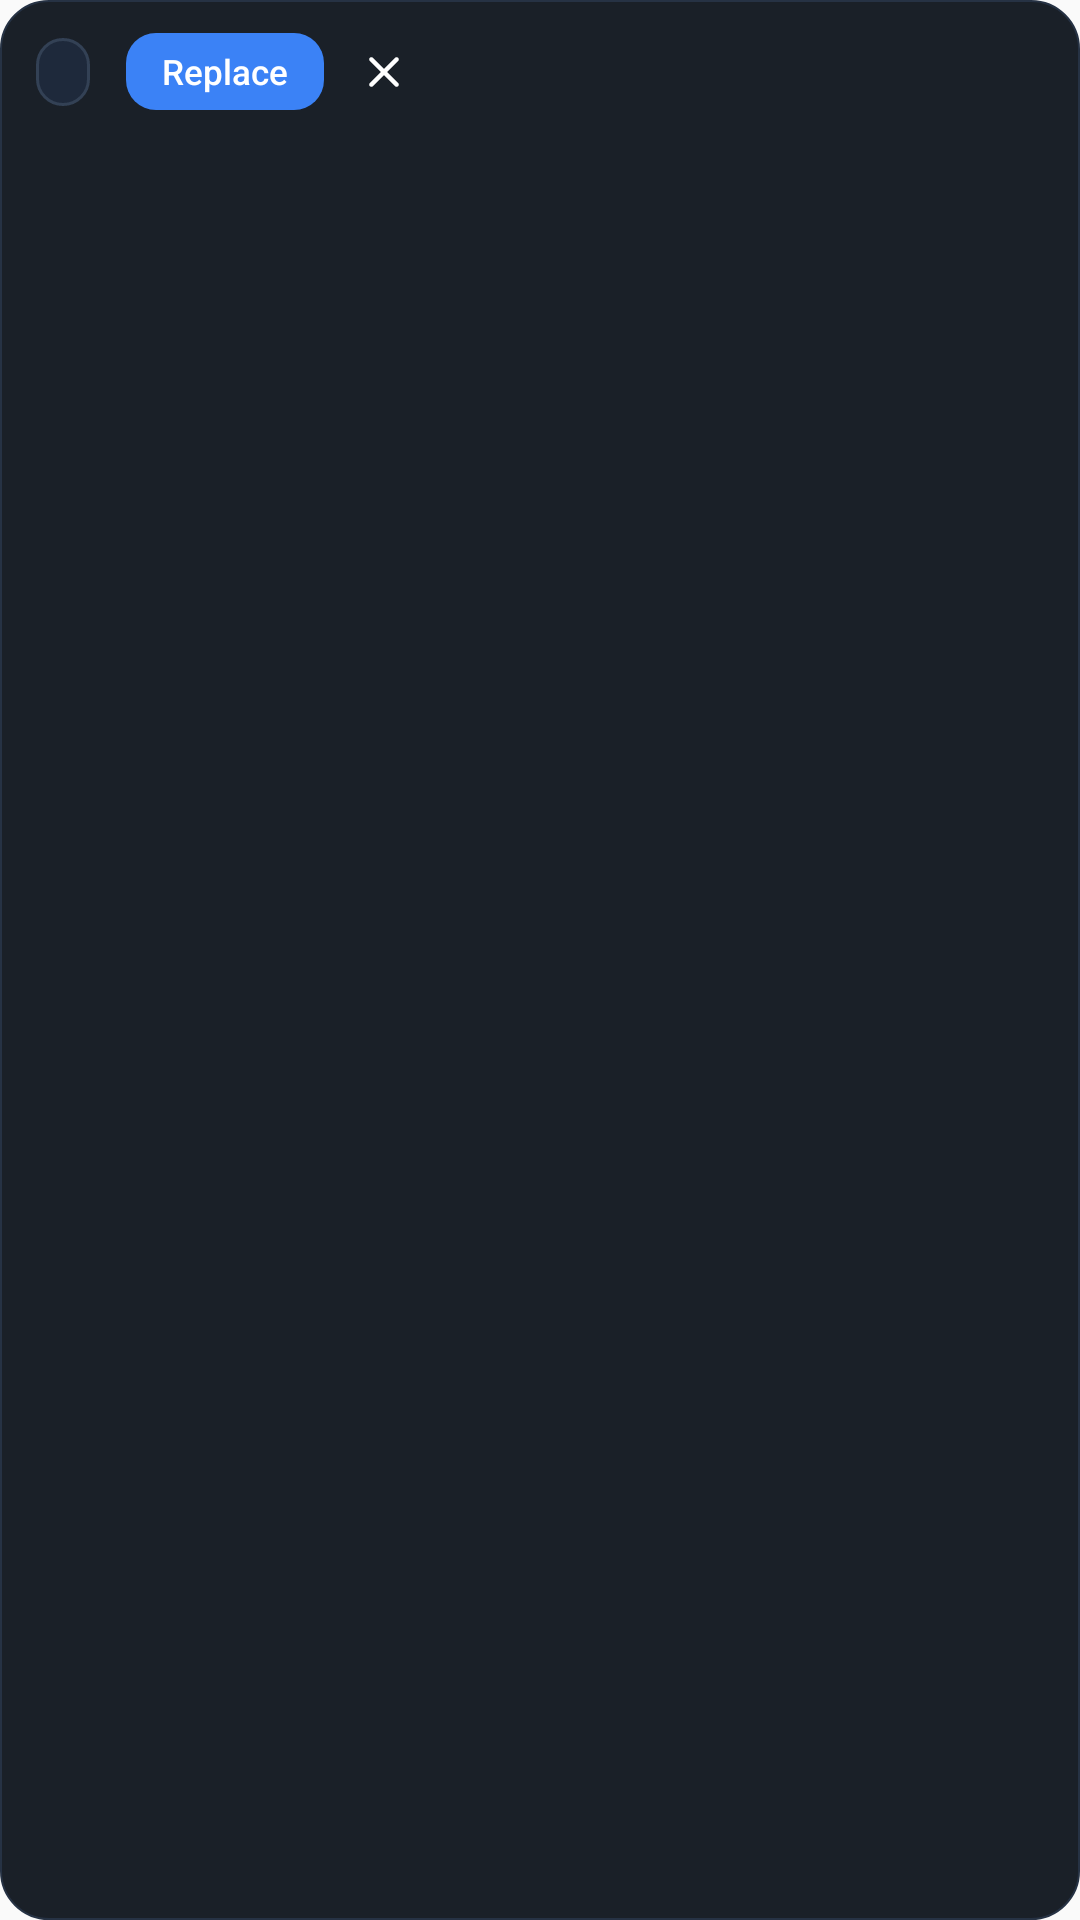

Layout XML and referenced resources for this Android screen:
<!-- AndroidManifest.xml: application theme Theme.Translator -->
<!-- res/layout/draft_preview_overlay.xml -->
<?xml version="1.0" encoding="utf-8"?>
<LinearLayout xmlns:android="http://schemas.android.com/apk/res/android"
    android:id="@+id/draft_container"
    android:layout_width="wrap_content"
    android:layout_height="wrap_content"
    android:background="@drawable/bg_draft_bubble_dark"
    android:orientation="vertical"
    android:paddingStart="12dp"
    android:paddingEnd="10dp"
    android:paddingTop="8dp"
    android:paddingBottom="10dp"
    android:elevation="10dp">

    <LinearLayout
        android:id="@+id/draft_header_row"
        android:layout_width="wrap_content"
        android:layout_height="wrap_content"
        android:orientation="horizontal"
        android:gravity="center_vertical">

        <TextView
            android:id="@+id/draft_badge"
            android:layout_width="wrap_content"
            android:layout_height="wrap_content"
            android:background="@drawable/bg_draft_badge_dark"
            android:contentDescription="@string/draft_switch_lang_desc"
            android:paddingStart="9dp"
            android:paddingEnd="9dp"
            android:paddingTop="4dp"
            android:paddingBottom="4dp"
            android:singleLine="true"
            android:letterSpacing="0.03"
            android:textColor="#FF60A5FA"
            android:textSize="11sp"
            android:fontFamily="sans-serif-medium" />

        <View
            android:id="@+id/draft_header_spacer"
            android:layout_width="12dp"
            android:layout_height="1dp" />

        <TextView
            android:id="@+id/draft_action_replace"
            android:layout_width="wrap_content"
            android:layout_height="wrap_content"
            android:background="@drawable/bg_draft_action_btn"
            android:paddingStart="12dp"
            android:paddingEnd="12dp"
            android:paddingTop="5dp"
            android:paddingBottom="5dp"
            android:singleLine="true"
            android:text="@string/draft_action_replace"
            android:textColor="#FFFFFFFF"
            android:textSize="11.5sp"
            android:fontFamily="sans-serif-medium" />

        <ImageView
            android:id="@+id/draft_action_close"
            android:layout_width="32dp"
            android:layout_height="32dp"
            android:layout_marginStart="4dp"
            android:padding="7dp"
            android:scaleType="centerInside"
            android:src="@drawable/ic_close"
            android:background="@drawable/bg_draft_close_btn_dark"
            android:contentDescription="@string/draft_dismiss_desc" />
    </LinearLayout>

    <TextView
        android:id="@+id/draft_text"
        android:layout_width="wrap_content"
        android:layout_height="wrap_content"
        android:layout_marginTop="6dp"
        android:paddingStart="0dp"
        android:paddingEnd="2dp"
        android:textColor="#FFF8FAFC"
        android:textSize="14sp"
        android:fontFamily="sans-serif"
        android:maxLines="3"
        android:ellipsize="end"
        android:lineSpacingMultiplier="1.12" />
</LinearLayout>
<!-- resources referenced by this layout -->
<resources>
  <!-- drawable bg_draft_action_btn (drawable) -->
  <?xml version="1.0" encoding="utf-8"?>
  <ripple xmlns:android="http://schemas.android.com/apk/res/android"
      android:color="#40FFFFFF">
      <item>
          <shape android:shape="rectangle">
              <solid android:color="#FF3B82F6" />
              <corners android:radius="10dp" />
          </shape>
      </item>
  </ripple>
  <!-- drawable bg_draft_badge_dark (drawable) -->
  <?xml version="1.0" encoding="utf-8"?>
  <ripple xmlns:android="http://schemas.android.com/apk/res/android"
      android:color="#3360A5FA">
      <item>
          <shape android:shape="rectangle">
              <solid android:color="#FF1E293B" />
              <corners android:radius="10dp" />
              <stroke
                  android:width="1dp"
                  android:color="#FF334155" />
          </shape>
      </item>
  </ripple>
  <!-- drawable bg_draft_bubble_dark (drawable) -->
  <?xml version="1.0" encoding="utf-8"?>
  <shape xmlns:android="http://schemas.android.com/apk/res/android"
      android:shape="rectangle">
      <solid android:color="#F7131922" />
      <corners android:radius="16dp" />
      <stroke
          android:width="0.75dp"
          android:color="#FF263244" />
  </shape>
  <!-- drawable bg_draft_close_btn_dark (drawable) -->
  <?xml version="1.0" encoding="utf-8"?>
  <ripple xmlns:android="http://schemas.android.com/apk/res/android"
      android:color="#3394A3B8">
      <item android:id="@android:id/mask">
          <shape android:shape="oval">
              <solid android:color="#FFFFFFFF" />
          </shape>
      </item>
  </ripple>
  <!-- drawable ic_close (drawable) -->
  <vector xmlns:android="http://schemas.android.com/apk/res/android"
      android:width="18dp"
      android:height="18dp"
      android:viewportWidth="24"
      android:viewportHeight="24">
      <path
          android:fillColor="#FFFFFFFF"
          android:pathData="M18.3,5.71c-0.39,-0.39 -1.02,-0.39 -1.41,0L12,10.59L7.11,5.7c-0.39,-0.39 -1.02,-0.39 -1.41,0c-0.39,0.39 -0.39,1.02 0,1.41L10.59,12L5.7,16.89c-0.39,0.39 -0.39,1.02 0,1.41c0.39,0.39 1.02,0.39 1.41,0L12,13.41l4.89,4.89c0.39,0.39 1.02,0.39 1.41,0c0.39,-0.39 0.39,-1.02 0,-1.41L13.41,12l4.89,-4.89c0.38,-0.38 0.38,-1.02 0,-1.4z" />
  </vector>
  <string name="draft_action_replace">Replace</string>
  <string name="draft_dismiss_desc">Dismiss translation preview</string>
  <string name="draft_switch_lang_desc">Switch translation language</string>
  <style name="Theme.Translator" parent="android:Theme.Material.Light.NoActionBar" />
</resources>
